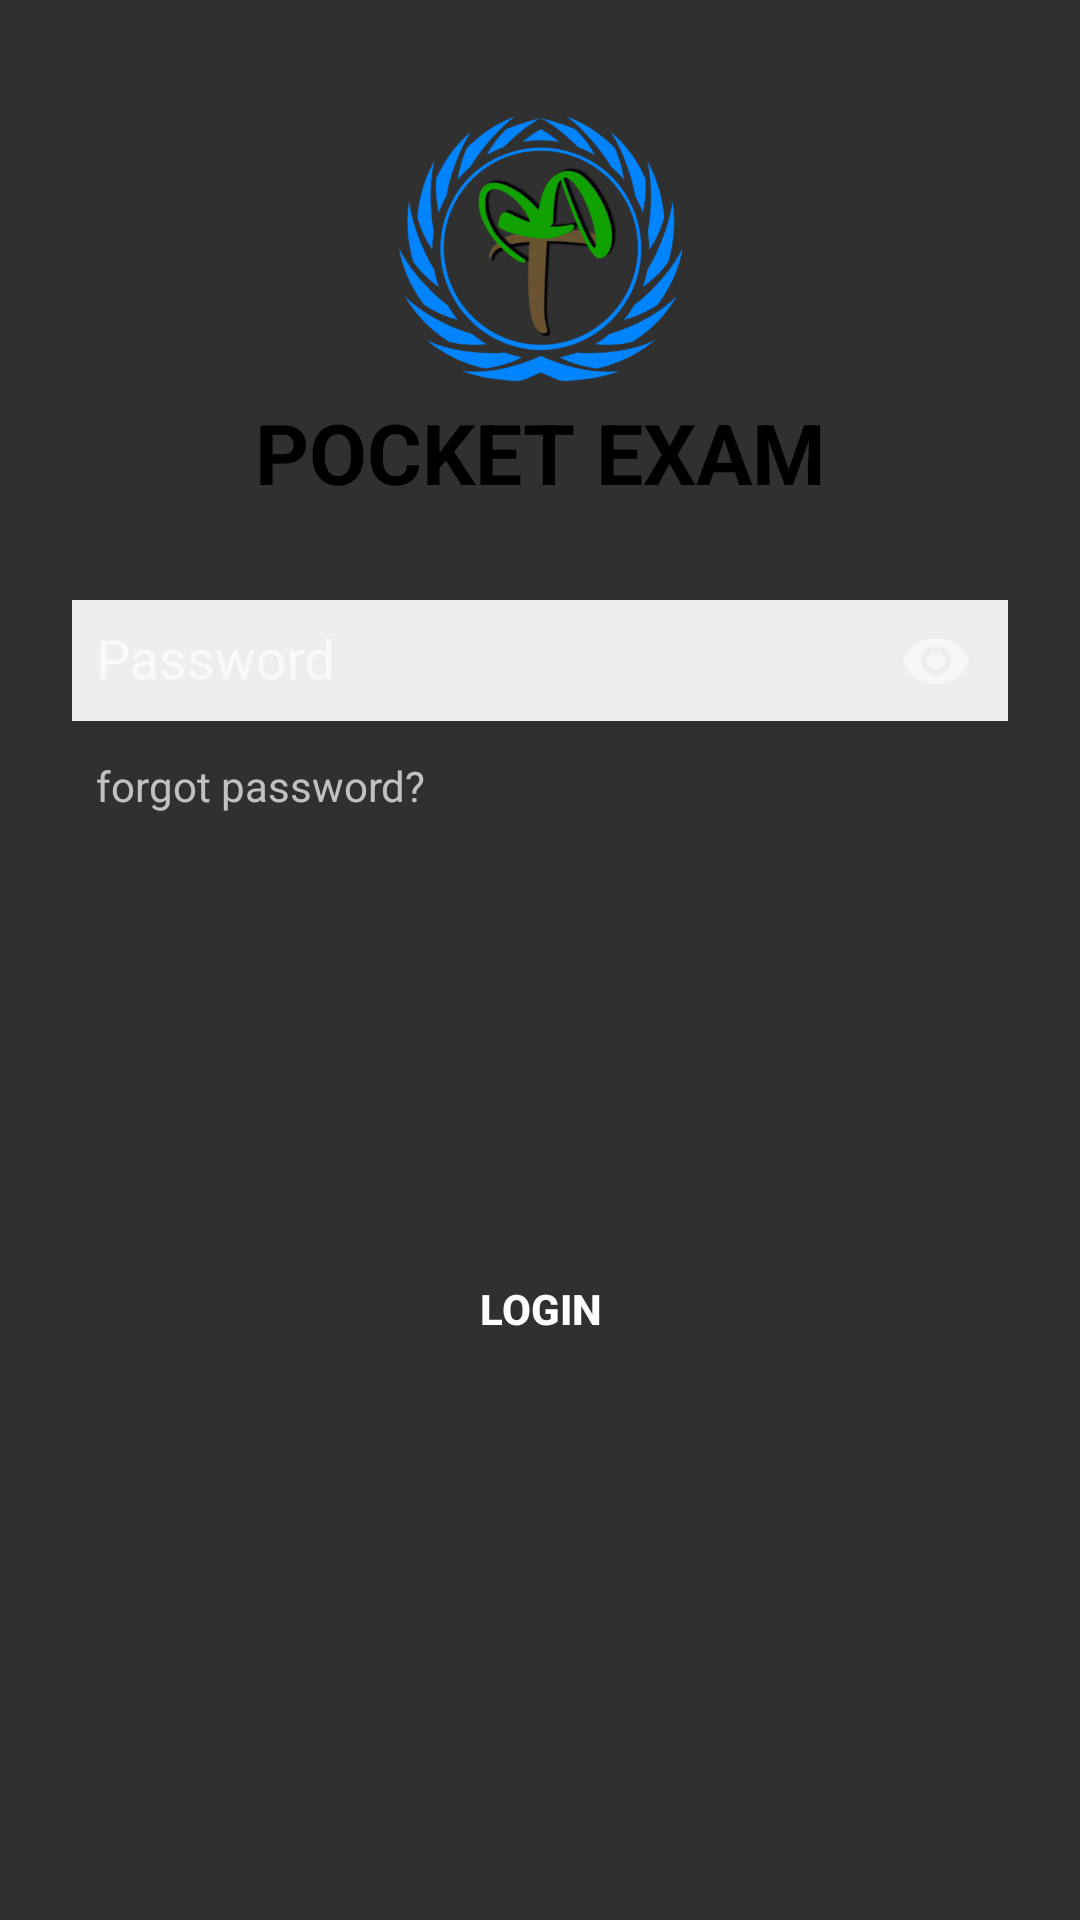

Android layout source for this screen:
<!-- AndroidManifest.xml: application theme AppTheme -->
<!-- res/layout/fragment_login.xml -->
<?xml version="1.0" encoding="utf-8"?>
<FrameLayout xmlns:android="http://schemas.android.com/apk/res/android"
    xmlns:app="http://schemas.android.com/apk/res-auto"
    xmlns:tools="http://schemas.android.com/tools"
    android:layout_width="match_parent"
    android:layout_height="match_parent">

    <androidx.constraintlayout.widget.ConstraintLayout
        android:layout_width="match_parent"
        android:layout_height="match_parent"
        tools:context=".ui.MainActivity">

        <ImageView
            android:id="@+id/tv_score"
            android:layout_width="100dp"
            android:layout_height="100dp"
            android:layout_marginTop="32dp"
            android:src="@drawable/new_logo"
            app:layout_constraintEnd_toEndOf="parent"
            app:layout_constraintStart_toStartOf="parent"
            app:layout_constraintTop_toTopOf="parent" />

        <TextView
            android:id="@+id/textView"
            android:layout_width="wrap_content"
            android:layout_height="wrap_content"
            android:text="@string/app_name"
            android:textAllCaps="true"
            android:textColor="@color/colorPrimary"
            android:textSize="28sp"
            android:textStyle="bold"
            app:layout_constraintEnd_toEndOf="parent"
            app:layout_constraintLeft_toLeftOf="parent"
            app:layout_constraintStart_toStartOf="parent"
            app:layout_constraintTop_toBottomOf="@+id/tv_score" />

        <com.google.android.material.textfield.TextInputLayout
            android:id="@+id/textInputLayout_pass"
            android:layout_width="0dp"
            android:layout_height="wrap_content"
            android:layout_marginStart="24dp"
            android:layout_marginTop="16dp"
            android:layout_marginEnd="24dp"
            android:elevation="3dp"
            android:hint="@string/password_prompt"
            app:passwordToggleEnabled="true"
            app:layout_constraintEnd_toEndOf="parent"
            app:layout_constraintStart_toStartOf="parent"
            app:layout_constraintTop_toBottomOf="@+id/textView">

            <EditText
                android:id="@+id/edit_pass"
                android:layout_width="match_parent"
                android:layout_height="wrap_content"
                android:ems="10"
                android:background="@drawable/edit_text_bg"
                android:inputType="textPassword" />
        </com.google.android.material.textfield.TextInputLayout>

        <TextView
            android:id="@+id/tv_forgot_password"
            android:layout_width="wrap_content"
            android:layout_height="wrap_content"
            android:padding="8dp"
            android:text="forgot password?"
            app:layout_constraintStart_toStartOf="@+id/textInputLayout_pass"
            app:layout_constraintTop_toBottomOf="@+id/textInputLayout_pass" />

        <ProgressBar
            android:id="@+id/progressBar"
            android:layout_width="wrap_content"
            android:layout_height="wrap_content"
            android:visibility="invisible"
            app:layout_constraintEnd_toEndOf="parent"
            app:layout_constraintStart_toStartOf="parent"
            app:layout_constraintTop_toBottomOf="@+id/tv_forgot_password" />

        <Button
            android:id="@+id/signInBtn"
            android:layout_width="0dp"
            android:layout_height="wrap_content"
            android:layout_marginStart="24dp"
            android:layout_marginTop="8dp"
            android:layout_marginEnd="24dp"
            android:background="@drawable/rounded_box"
            android:elevation="3dp"
            android:text="@string/login"
            android:textColor="@color/colorAccent"
            android:textStyle="bold"
            app:layout_constraintBottom_toBottomOf="parent"
            app:layout_constraintEnd_toEndOf="parent"
            app:layout_constraintStart_toStartOf="parent"
            app:layout_constraintTop_toBottomOf="@+id/progressBar"
            app:layout_constraintVertical_bias="0.3" />

    </androidx.constraintlayout.widget.ConstraintLayout>
</FrameLayout>
<!-- resources referenced by this layout -->
<resources>
  <color name="colorAccent">#FFFFFF</color>
  <color name="colorPrimary">#000000</color>
  <!-- drawable edit_text_bg (drawable) -->
  <?xml version="1.0" encoding="utf-8"?>
  <shape xmlns:android="http://schemas.android.com/apk/res/android">
      <solid android:color="#EEEEEE"/>
      <padding android:left="8dp"
          android:right="8dp"
          android:top="8dp"
          android:bottom="8dp"/>
  </shape>
  <!-- drawable new_logo: png bitmap (drawable, 109296 bytes) -->
  <string name="app_name">Pocket Exam</string>
  <string name="login">Login</string>
  <string name="password_prompt">Password</string>
  <style name="AppTheme" parent="Theme.AppCompat.NoActionBar">
          
          <item name="colorPrimary">@color/colorPrimary</item>
          <item name="colorPrimaryDark">@color/colorPrimaryDark</item>
          <item name="colorAccent">@color/black</item>
      </style>
  <color name="colorPrimaryDark">#000000</color>
  <color name="black">#FF000000</color>
</resources>
